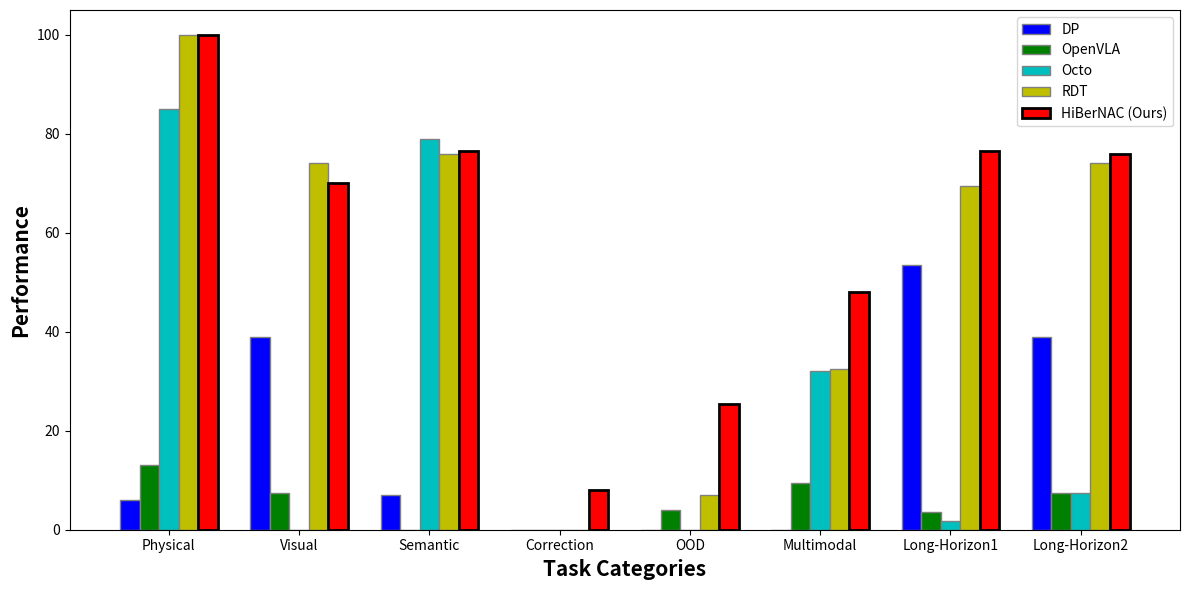

The script that saved this image:
import matplotlib.pyplot as plt
import numpy as np

# Data from the table
categories = ['Physical', 'Visual', 'Semantic', 'Correction', 'OOD', 'Multimodal', 'Long-Horizon1', 'Long-Horizon2']
subjects = ['Task 1', 'Task 2', 'Task 3', 'Task 4', 'Task 5', 'Task 6', 'Task 7', 'Task 8']
DP = [6, 39, 7, 0, 0, 0, 53.5, 39]
OpenVLA = [13, 7.5, 0, 0, 4, 9.5, 3.5, 7.5]
Octo = [85, 0, 79, 0, 0, 32, 1.85, 7.5]
RDT = [100, 74, 76, 0, 7, 32.5, 69.5, 74]
HiBerNAC = [100, 70, 76.5, 8, 25.5, 48, 76.5, 76]

# Bar width
barWidth = 0.15

# Set position of bar on X axis
r1 = np.arange(len(categories))
r2 = [x + barWidth for x in r1]
r3 = [x + barWidth for x in r2]
r4 = [x + barWidth for x in r3]
r5 = [x + barWidth for x in r4]

# Create figure and plot bars
plt.figure(figsize=(12, 6))
plt.bar(r1, DP, color='b', width=barWidth, edgecolor='grey', label='DP')
plt.bar(r2, OpenVLA, color='g', width=barWidth, edgecolor='grey', label='OpenVLA')
plt.bar(r3, Octo, color='c', width=barWidth, edgecolor='grey', label='Octo')
plt.bar(r4, RDT, color='y', width=barWidth, edgecolor='grey', label='RDT')
plt.bar(r5, HiBerNAC, color='r', width=barWidth, edgecolor='black', label='HiBerNAC (Ours)', linewidth=2)

# Add labels and title
plt.xlabel('Task Categories', fontweight='bold', fontsize=15)
plt.ylabel('Performance', fontweight='bold', fontsize=15)
plt.xticks([r + barWidth*2 for r in range(len(categories))], categories)
# plt.title('Evaluation of Framework Performances')

# Add legend
plt.legend()

# Show the plot
plt.tight_layout()
plt.show()
# Save the plot
plt.savefig('framework_performance.png', dpi=300, bbox_inches='tight')
plt.savefig('framework_performance.pdf', dpi=300, bbox_inches='tight')
plt.savefig('framework_performance.eps', dpi=300, bbox_inches='tight')
plt.savefig('framework_performance.svg', dpi=300, bbox_inches='tight')